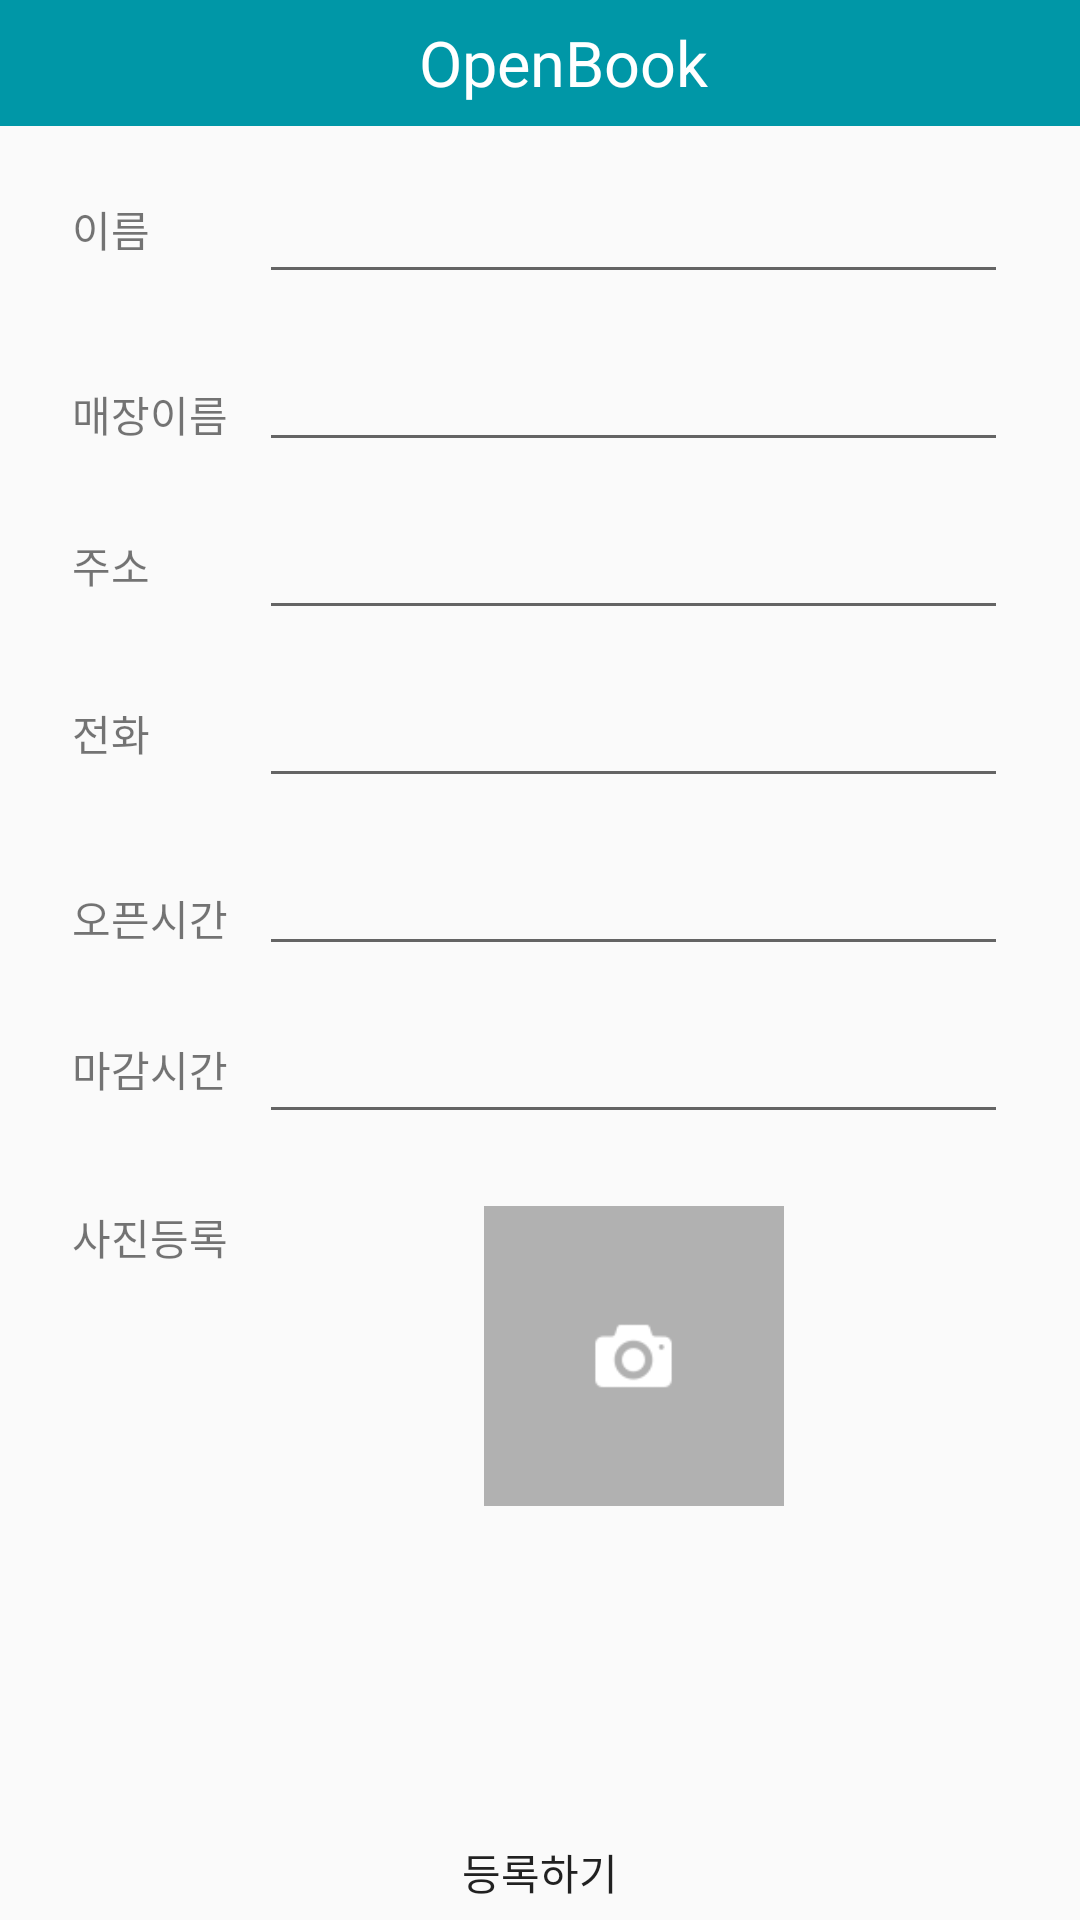

Produce the Android XML layout that renders to this screen, including the resource entries it uses.
<!-- AndroidManifest.xml: application theme AppTheme -->
<!-- res/layout/activity_regist_master.xml -->
<?xml version="1.0" encoding="utf-8"?>
<RelativeLayout xmlns:android="http://schemas.android.com/apk/res/android"
    xmlns:tools="http://schemas.android.com/tools"
    android:id="@+id/activity_regist_master"
    android:layout_width="match_parent"
    android:layout_height="match_parent"
    tools:context="org.team2.unithon.openbook.member.RegistMasterActivity">


    <LinearLayout
        android:layout_width="match_parent"
        android:layout_height="match_parent"
        android:orientation="vertical">

        <include layout="@layout/toolbar_custom" />

        <LinearLayout
            android:layout_width="match_parent"
            android:layout_height="32dp"
            android:layout_marginLeft="24dp"
            android:layout_marginRight="24dp"
            android:layout_marginTop="24dp"
            android:orientation="horizontal">

            <TextView
                android:layout_width="0dp"
                android:layout_height="match_parent"
                android:layout_weight="0.2"
                android:text="이름" />

            <EditText
                android:layout_width="0dp"
                android:layout_height="match_parent"
                android:layout_weight="0.8" />


        </LinearLayout>

        <LinearLayout
            android:layout_width="match_parent"
            android:layout_height="32dp"
            android:layout_marginLeft="24dp"
            android:layout_marginRight="24dp"
            android:layout_marginTop="24dp"
            android:orientation="horizontal">

            <TextView
                android:gravity="center_vertical"
                android:layout_width="0dp"
                android:layout_height="match_parent"
                android:layout_weight="0.2"
                android:text="매장이름" />

            <EditText
                android:layout_width="0dp"
                android:layout_height="match_parent"
                android:layout_weight="0.8" />


        </LinearLayout>

        <LinearLayout
            android:layout_width="match_parent"
            android:layout_height="32dp"
            android:layout_marginLeft="24dp"
            android:layout_marginRight="24dp"
            android:layout_marginTop="24dp"
            android:orientation="horizontal">

            <TextView
                android:layout_width="0dp"
                android:layout_height="match_parent"
                android:layout_weight="0.2"
                android:text="주소" />

            <EditText
                android:layout_width="0dp"
                android:layout_height="match_parent"
                android:layout_weight="0.8" />

        </LinearLayout>

        <LinearLayout
            android:layout_width="match_parent"
            android:layout_height="32dp"
            android:layout_marginLeft="24dp"
            android:layout_marginRight="24dp"
            android:layout_marginTop="24dp"
            android:orientation="horizontal">

            <TextView
                android:layout_width="0dp"
                android:layout_height="match_parent"
                android:layout_weight="0.2"
                android:text="전화" />

            <EditText
                android:layout_width="0dp"
                android:layout_height="match_parent"
                android:layout_weight="0.8" />

        </LinearLayout>

        <LinearLayout
            android:layout_width="match_parent"
            android:layout_height="32dp"
            android:layout_marginLeft="24dp"
            android:layout_marginRight="24dp"
            android:layout_marginTop="24dp"
            android:orientation="horizontal">

            <TextView
                android:layout_width="0dp"
                android:layout_height="match_parent"
                android:gravity="center_vertical"
                android:layout_weight="0.2"
                android:text="오픈시간" />

            <EditText
                android:layout_width="0dp"
                android:gravity="center_vertical"
                android:layout_height="match_parent"
                android:layout_weight="0.8" />


        </LinearLayout>

        <LinearLayout
            android:layout_width="match_parent"
            android:layout_height="32dp"
            android:layout_marginTop="24dp"
            android:layout_marginLeft="24dp"
            android:layout_marginRight="24dp"
            android:orientation="horizontal">

            <TextView
                android:layout_width="0dp"
                android:layout_height="match_parent"
                android:layout_weight="0.2"
                android:text="마감시간" />

            <EditText
                android:layout_width="0dp"
                android:layout_height="match_parent"
                android:layout_weight="0.8" />


        </LinearLayout>

        <LinearLayout
            android:layout_marginTop="24dp"
            android:layout_width="match_parent"
            android:layout_height="wrap_content"
            android:layout_marginLeft="24dp"
            android:layout_marginRight="24dp"
            android:orientation="horizontal">

            <TextView
                android:layout_width="0dp"
                android:layout_height="wrap_content"
                android:layout_weight="0.2"
                android:text="사진등록" />

            <ImageView
                android:layout_width="0dp"
                android:layout_height="100dp"
                android:layout_weight="0.8"
                android:src="@drawable/photo" />
        </LinearLayout>

    </LinearLayout>

    <Button
        android:layout_width="match_parent"
        android:layout_height="32dp"
        android:layout_alignParentBottom="true"
        android:background="@color/colorToolbar"
        android:text="등록하기" />
</RelativeLayout>
<!-- res/layout/toolbar_custom.xml (included above) -->
<?xml version="1.0" encoding="utf-8"?>
<android.support.v7.widget.Toolbar xmlns:android="http://schemas.android.com/apk/res/android"
    xmlns:app="http://schemas.android.com/apk/res-auto"
    android:id="@+id/main_toolbar"
    android:layout_width="match_parent"
    android:layout_height="42dp"
    android:background="@color/colorUpdateToolbar"
    android:fitsSystemWindows="true"
    android:minHeight="?attr/actionBarSize"
    app:title="OpenBook">

    <RelativeLayout
        android:id="@+id/linMainToolbar"
        android:layout_width="match_parent"
        android:layout_height="wrap_content"
        android:orientation="horizontal"
        android:visibility="visible">

        <ImageView
            android:id="@+id/img_toolbar_nav"
            android:layout_width="wrap_content"
            android:layout_height="wrap_content"
            android:src="@mipmap/ic_launcher" />


        <TextView
            android:id="@+id/txt_toolbar_title"
            android:layout_width="wrap_content"
            android:layout_height="wrap_content"
            android:layout_centerInParent="true"
            android:text="OpenBook"
            android:textColor="@color/colorWhite"
            android:textSize="21sp" />

        <ImageView
            android:id="@+id/img_toolber_gps"
            android:layout_width="wrap_content"
            android:layout_height="wrap_content"
            android:layout_alignParentRight="true"
            android:src="@mipmap/ic_launcher" />

        <ImageView
            android:id="@+id/img_toolber_search"
            android:layout_width="wrap_content"
            android:layout_height="wrap_content"
            android:layout_toLeftOf="@id/img_toolber_gps"
            android:src="@mipmap/ic_launcher" />

    </RelativeLayout>

</android.support.v7.widget.Toolbar>
<!-- resources referenced by this layout -->
<resources>
  <color name="colorUpdateToolbar">#0097a7</color>
  <color name="colorWhite">#ffffff</color>
  <!-- drawable photo: png bitmap (drawable, 4183 bytes) -->
  <style name="AppTheme" parent="Theme.AppCompat.Light.DarkActionBar">
          
          <item name="colorPrimary">@color/colorPrimary</item>
          <item name="colorPrimaryDark">@color/colorPrimaryDark</item>
          <item name="colorAccent">@color/colorAccent</item>
      </style>
  <color name="colorPrimary">#3F51B5</color>
  <color name="colorPrimaryDark">#303F9F</color>
  <color name="colorAccent">#FF4081</color>
</resources>
